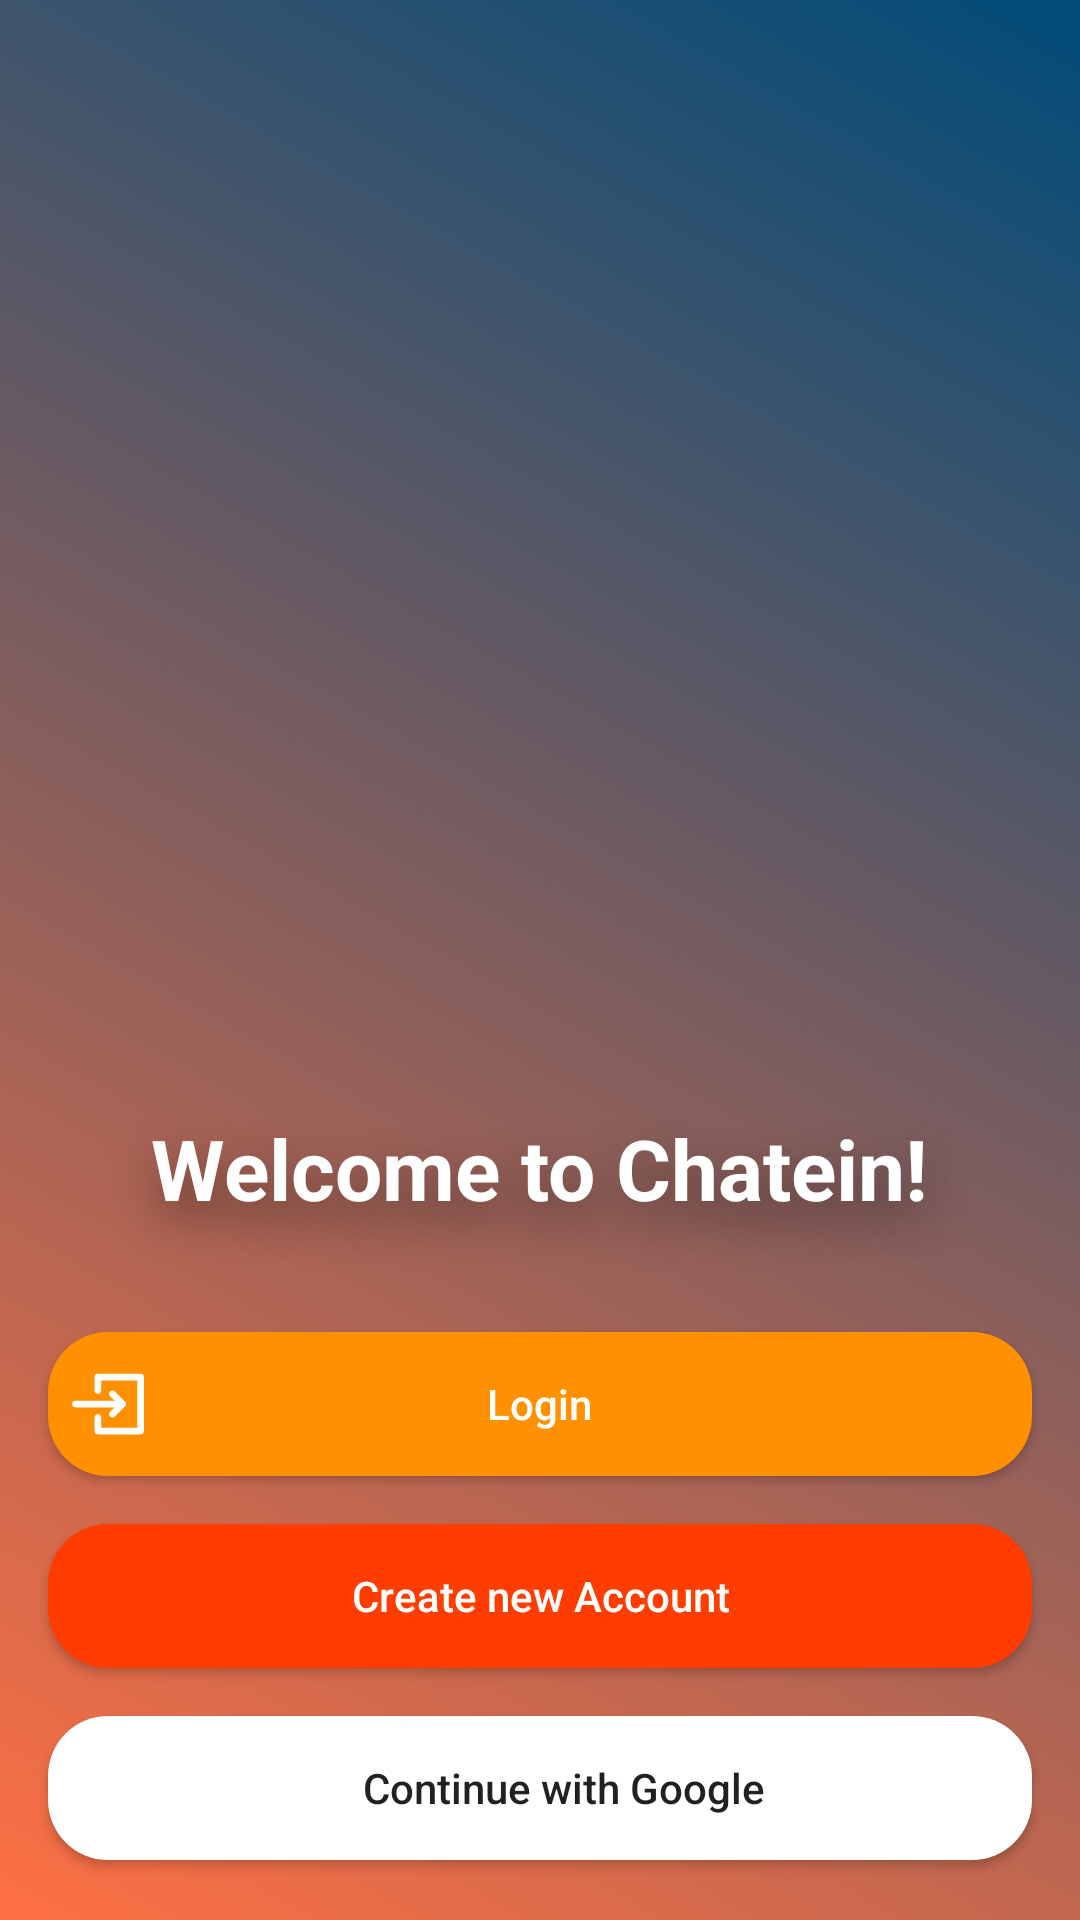

Android layout source for this screen:
<!-- AndroidManifest.xml: activity theme AppTheme.Overlay -->
<!-- res/layout/activity_start.xml -->
<?xml version="1.0" encoding="utf-8"?>
<android.support.design.widget.CoordinatorLayout
    xmlns:android="http://schemas.android.com/apk/res/android"
    xmlns:tools="http://schemas.android.com/tools"
    android:layout_width="match_parent"
    android:layout_height="match_parent"
    android:id="@+id/root_layout"
    android:background="@drawable/bg_start"
    android:fitsSystemWindows="true"
    tools:context=".ui.auth.StartActivity">

    <LinearLayout
        android:layout_width="match_parent"
        android:layout_height="match_parent"
        android:orientation="vertical"
        android:gravity="center_horizontal|bottom">

        <TextView
            android:id="@+id/textView"
            android:layout_width="wrap_content"
            android:layout_height="wrap_content"
            android:layout_marginBottom="20dp"
            android:textColor="@android:color/white"
            android:textStyle="bold"
            android:gravity="center"
            android:shadowDx="0"
            android:shadowDy="20"
            android:shadowColor="@color/colorShadowTranslucent"
            android:shadowRadius="40"
            android:padding="@dimen/default_margin"
            android:text="@string/welcome_to_chatein"
            android:textSize="28sp" />

        <Button
            android:id="@+id/login_btn"
            android:layout_width="match_parent"
            android:layout_height="wrap_content"
            android:layout_marginStart="@dimen/default_margin"
            android:layout_marginEnd="@dimen/default_margin"
            android:layout_marginBottom="@dimen/default_margin"
            android:padding="8dp"
            android:textColor="@android:color/white"
            android:textAllCaps="false"
            android:drawablePadding="-25dp"
            android:drawableStart="@drawable/ic_login"
            android:background="@drawable/bg_login_btn"
            android:foreground="@drawable/ripple_light_curved_corners"
            android:text="@string/login" />

        <Button
            android:id="@+id/register_btn"
            android:layout_width="match_parent"
            android:layout_height="wrap_content"
            android:layout_marginStart="@dimen/default_margin"
            android:layout_marginEnd="@dimen/default_margin"
            android:layout_marginBottom="@dimen/default_margin"
            android:padding="8dp"
            android:textAllCaps="false"
            android:textColor="@android:color/white"
            android:drawablePadding="-25dp"
            android:drawableStart="@drawable/ic_person_add"
            android:background="@drawable/bg_register_btn"
            android:foreground="@drawable/ripple_light_curved_corners"
            android:text="@string/create_new_account" />

        <Button
            android:id="@+id/google_sign_in_btn"
            android:layout_width="match_parent"
            android:layout_height="wrap_content"
            android:layout_marginStart="@dimen/default_margin"
            android:layout_marginEnd="@dimen/default_margin"
            android:layout_marginBottom="20dp"
            android:padding="8dp"
            android:paddingStart="@dimen/default_margin"
            android:paddingEnd="0dp"
            android:textAllCaps="false"
            android:drawablePadding="-34dp"
            android:drawableStart="@drawable/googleg_standard_color_18"
            android:background="@drawable/bg_google_btn"
            android:foreground="@drawable/ripple_dark_curved_corners"
            android:text="@string/continue_with_google"/>

    </LinearLayout>

</android.support.design.widget.CoordinatorLayout>
<!-- resources referenced by this layout -->
<resources>
  <color name="colorShadowTranslucent">#66000000</color>
  <dimen name="default_margin">16dp</dimen>
  <!-- drawable bg_google_btn (drawable) -->
  <?xml version="1.0" encoding="utf-8"?>
  <shape xmlns:android="http://schemas.android.com/apk/res/android"
      android:shape="rectangle">
      <corners android:radius="@dimen/auth_btn_corners"/>
      <solid android:color="#FFFFFF"/>
  </shape>
  <!-- drawable bg_login_btn (drawable) -->
  <?xml version="1.0" encoding="utf-8"?>
  <shape xmlns:android="http://schemas.android.com/apk/res/android"
      android:shape="rectangle">
      <corners android:radius="@dimen/auth_btn_corners"/>
      <solid android:color="@color/colorLoginButton"/>
  </shape>
  <!-- drawable bg_register_btn (drawable) -->
  <?xml version="1.0" encoding="utf-8"?>
  <shape xmlns:android="http://schemas.android.com/apk/res/android"
      android:shape="rectangle">
      <corners android:radius="@dimen/auth_btn_corners"/>
      <solid android:color="@color/colorRegisterButton"/>
  </shape>
  <string name="continue_with_google">Continue with Google</string>
  <string name="create_new_account">Create new Account</string>
  <string name="login">Login</string>
  <string name="welcome_to_chatein">Welcome to Chatein!</string>
  <style name="AppTheme.Overlay">
          <item name="android:windowDrawsSystemBarBackgrounds">true</item>
          <item name="android:statusBarColor">@android:color/transparent</item>
          <item name="android:windowTranslucentNavigation">true</item>
      </style>
  <dimen name="auth_btn_corners">20dp</dimen>
  <color name="colorLoginButton">#FF9100</color>
  <color name="colorRegisterButton">#FF3D00</color>
  <!-- drawable bg_start_color3 (drawable) -->
  <?xml version="1.0" encoding="utf-8"?>
  <shape xmlns:android="http://schemas.android.com/apk/res/android">
      <gradient
          android:startColor="@color/animationColor5"
          android:endColor="@color/animationColor6"
          android:angle="45"/>
  </shape>
  <!-- drawable bg_start_color1 (drawable) -->
  <?xml version="1.0" encoding="utf-8"?>
  <shape xmlns:android="http://schemas.android.com/apk/res/android">
      <gradient
          android:startColor="@color/animationColor12"
          android:centerColor="@color/animationColor1"
          android:endColor="@color/animationColor2"
          android:centerX="40%"
          android:angle="45"/>
  </shape>
  <!-- drawable bg_start_color2 (drawable) -->
  <?xml version="1.0" encoding="utf-8"?>
  <shape xmlns:android="http://schemas.android.com/apk/res/android">
      <gradient
          android:startColor="@color/animationColor3"
          android:centerColor="@color/animationColor4"
          android:endColor="@color/animationColor42"
          android:centerX="80%"
          android:angle="135"/>
  </shape>
  <!-- drawable bg_start_color4 (drawable) -->
  <?xml version="1.0" encoding="utf-8"?>
  <shape xmlns:android="http://schemas.android.com/apk/res/android">
      <gradient
          android:startColor="@color/animationColor12"
          android:centerColor="@color/animationColor1"
          android:endColor="@color/animationColor2"
          android:centerX="40%"
          android:angle="315"/>
  </shape>
  <color name="colorRippleDark">#bb757575</color>
  <color name="animationColor5">#FF7043</color>
  <color name="animationColor6">#004b79</color>
  <color name="animationColor12">#009688</color>
  <color name="animationColor1">#00897B</color>
  <color name="animationColor2">#7CB342</color>
  <color name="animationColor3">#FB8C00</color>
  <color name="animationColor4">#0277bd</color>
  <color name="animationColor42">#0288d1</color>
</resources>
